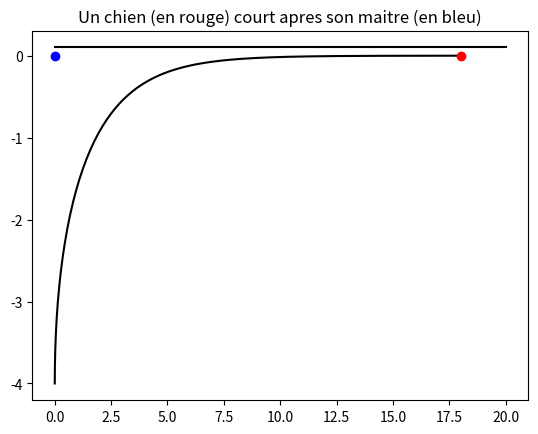

Write the Python code that produced this figure.
# -*- coding: utf-8 -*-

import os

""" 
Résolution de l'exercice du chien C qui course son maître M qui fait son 
jogging à une vitesse v0 suivant vex en le visant à une vitesse v suivant le 
vecteur vect(CM)/CM.

L'idée est de pouvoir faire varier les différents paramètres, notamment le 
rapport de vitesse, pour voir l'impact sur les trajectoires possibles.

"""

import numpy as np
import scipy as sp
import scipy.integrate
import matplotlib.pyplot as plt

v = 1         # Vitesse du chien
v0 = 1         # Vitesse du maître

# Position initiale du chien (cf coordonnees de l'exercice)
theta0 = np.pi / 2
rho0 = 4
y0 = [rho0, theta0]

# Distribution des temps
tmin, tmax, dt = 0, 20, 0.1
nb_t = int((tmax - tmin) / dt)
t = np.linspace(tmin, tmax, nb_t)


def f(y, t):
    """ Fonction permettant la résolution du système différentiel
          drho/dt       = -v + v0*cos(theta)
          rho*dtheta/dt =     -v0*sin(theta)
    """
    rho, theta = y
    return [-v + v0 * np.cos(theta), -v0 * np.sin(theta) / rho]

sol = sp.integrate.odeint(f, y0, t)

# Position du maître dans le référentiel du chien.

rho = sol[:, 0]
theta = sol[:, 1]

# Trajectoire du chien
XC = v0 * t - rho * np.cos(theta)
YC = - rho * np.sin(theta)

fig = plt.figure()

maitre_traj, = plt.plot(v0 * t, t * 0 + 0.1, 'k')
chien_traj, = plt.plot(XC, YC, 'k')
maitre_pos, = plt.plot([0], [0], 'ob')
chien_pos,  = plt.plot([XC[-1]], [YC[-1]], 'or')

plt.title('Un chien (en rouge) court apres son maitre (en bleu)')


def animate(i):
    maitre_traj.set_data(v0 * t[:i], t[:i] * 0)
    chien_traj.set_data(XC[:i], YC[:i])
    maitre_pos.set_xdata([v0 * t[i]])
    chien_pos.set_data([XC[i]], [YC[i]])


from matplotlib import animation  # Pour l'animation progressive

# L'animation proprement dite
anim = animation.FuncAnimation(
    fig, animate, frames=nb_t, interval=20, blit=False)

plt.show()

os.system("pause")
